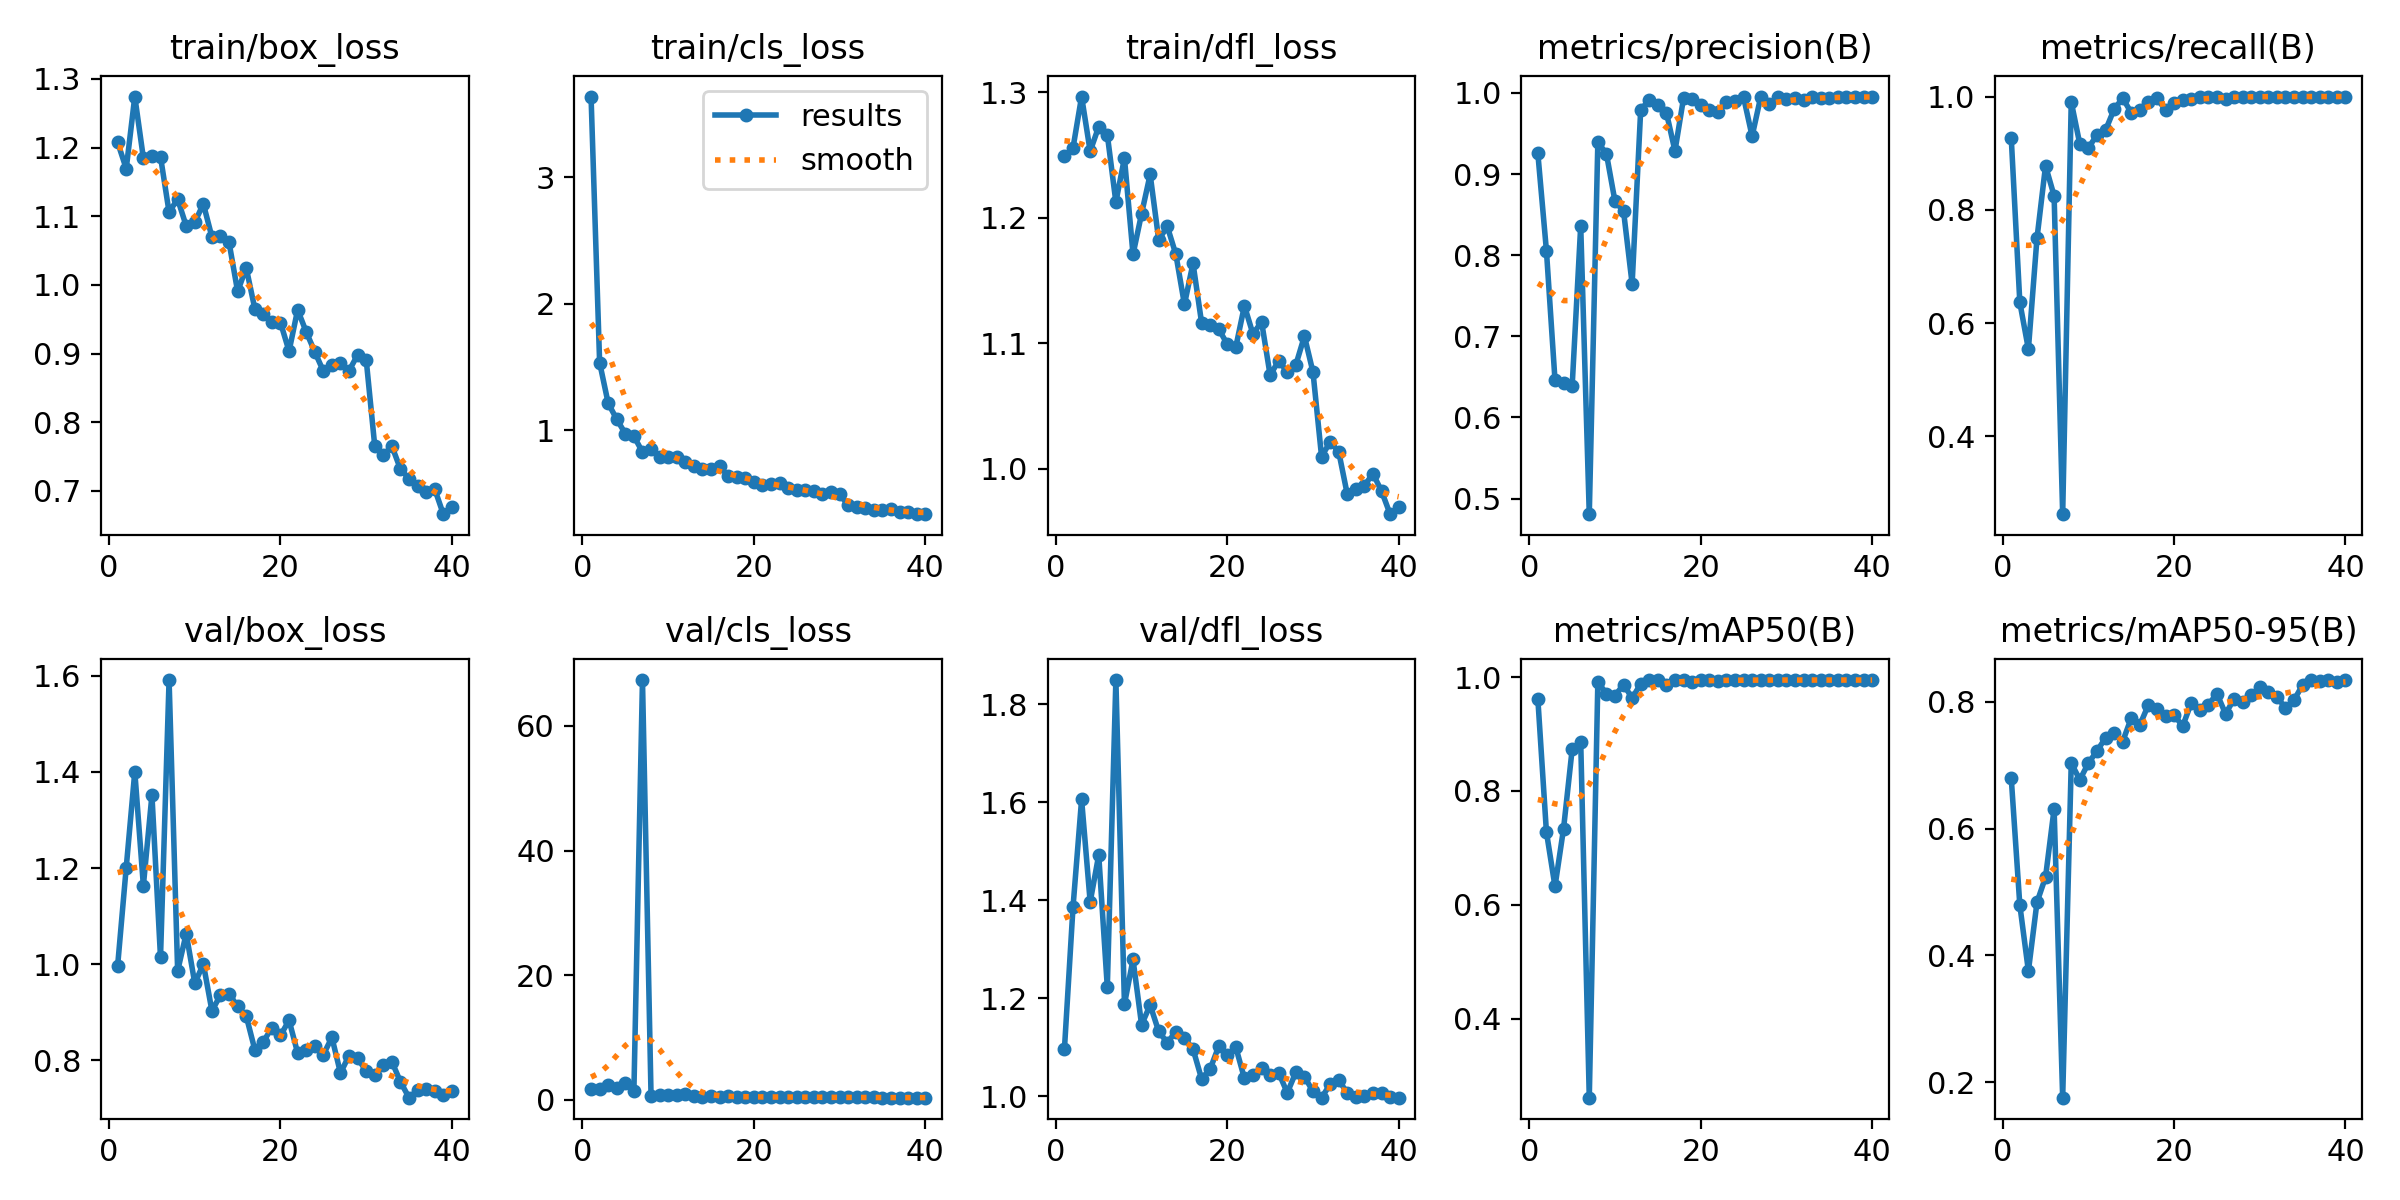

The table this chart was drawn from, first rows:
epoch, time, train/box_loss, train/cls_loss, train/dfl_loss, metrics/precision(B), metrics/recall(B), metrics/mAP50(B), metrics/mAP50-95(B), val/box_loss, val/cls_loss, val/dfl_loss, lr/pg0, lr/pg1, lr/pg2
1, 21.54, 1.208, 3.638, 1.249, 0.9253, 0.9265, 0.9615, 0.6795, 0.9972, 1.721, 1.097, 0.0004, 0.0004, 0.0004
2, 35.37, 1.169, 1.534, 1.256, 0.8056, 0.6366, 0.7278, 0.4793, 1.201, 1.641, 1.386, 0.0007924, 0.0007924, 0.0007924
3, 48.68, 1.274, 1.211, 1.297, 0.6459, 0.5539, 0.6322, 0.3752, 1.4, 2.299, 1.606, 0.001164, 0.001164, 0.001164
4, 61.69, 1.185, 1.085, 1.253, 0.6423, 0.7495, 0.734, 0.4836, 1.163, 1.856, 1.397, 0.001157, 0.001157, 0.001157
5, 74.91, 1.188, 0.9711, 1.273, 0.6381, 0.8776, 0.873, 0.5234, 1.352, 2.654, 1.493, 0.001126, 0.001126, 0.001126
6, 87.98, 1.187, 0.9506, 1.266, 0.8362, 0.8247, 0.8869, 0.6313, 1.014, 1.465, 1.223, 0.001095, 0.001095, 0.001095
7, 101.9, 1.106, 0.8264, 1.213, 0.4807, 0.2626, 0.261, 0.1753, 1.591, 67.36, 1.85, 0.001064, 0.001064, 0.001064
8, 114.8, 1.125, 0.8468, 1.248, 0.9391, 0.9905, 0.9917, 0.7034, 0.986, 0.6162, 1.188, 0.001033, 0.001033, 0.001033
9, 128, 1.086, 0.785, 1.171, 0.9251, 0.9161, 0.9708, 0.6771, 1.064, 0.7473, 1.279, 0.001002, 0.001002, 0.001002
10, 141.2, 1.091, 0.7843, 1.203, 0.8664, 0.9094, 0.9676, 0.7034, 0.9602, 0.7485, 1.146, 0.0009716, 0.0009716, 0.0009716
11, 154.2, 1.118, 0.7842, 1.235, 0.8542, 0.9321, 0.9871, 0.7226, 1, 0.8162, 1.186, 0.0009406, 0.0009406, 0.0009406
12, 167.5, 1.07, 0.7501, 1.182, 0.7646, 0.9405, 0.9633, 0.7432, 0.9029, 0.9116, 1.132, 0.0009097, 0.0009097, 0.0009097
13, 180.6, 1.071, 0.7193, 1.193, 0.9792, 0.9775, 0.9882, 0.7511, 0.9359, 0.5166, 1.109, 0.0008787, 0.0008787, 0.0008787
14, 193.9, 1.062, 0.693, 1.171, 0.9913, 0.9972, 0.995, 0.7375, 0.9382, 0.5017, 1.132, 0.0008478, 0.0008478, 0.0008478
15, 206.8, 0.9904, 0.6887, 1.131, 0.9856, 0.9715, 0.9946, 0.7745, 0.9123, 0.5305, 1.119, 0.0008169, 0.0008169, 0.0008169
16, 219.9, 1.025, 0.7167, 1.164, 0.9757, 0.9767, 0.9867, 0.7636, 0.8923, 0.5021, 1.096, 0.0007859, 0.0007859, 0.0007859
17, 232.6, 0.9656, 0.6341, 1.116, 0.9285, 0.9898, 0.995, 0.7953, 0.8225, 0.5317, 1.036, 0.000755, 0.000755, 0.000755
18, 245.5, 0.9571, 0.6292, 1.114, 0.9936, 0.9967, 0.995, 0.7882, 0.8388, 0.4432, 1.055, 0.0007241, 0.0007241, 0.0007241
19, 258.4, 0.9455, 0.6235, 1.111, 0.9919, 0.9764, 0.9918, 0.7771, 0.8678, 0.4617, 1.102, 0.0006931, 0.0006931, 0.0006931
20, 271.5, 0.9451, 0.5873, 1.099, 0.9856, 0.9881, 0.9946, 0.7796, 0.8518, 0.4551, 1.083, 0.0006622, 0.0006622, 0.0006622
21, 284.4, 0.9034, 0.5662, 1.097, 0.979, 0.9935, 0.995, 0.7617, 0.8832, 0.4459, 1.1, 0.0006312, 0.0006312, 0.0006312
22, 297.3, 0.9637, 0.5744, 1.13, 0.9759, 0.9949, 0.993, 0.7984, 0.8154, 0.4457, 1.036, 0.0006003, 0.0006003, 0.0006003
23, 310.4, 0.9316, 0.5822, 1.107, 0.9887, 1, 0.995, 0.7876, 0.8212, 0.43, 1.044, 0.0005694, 0.0005694, 0.0005694
24, 323.7, 0.9025, 0.5444, 1.117, 0.99, 1, 0.995, 0.7958, 0.8288, 0.3897, 1.058, 0.0005384, 0.0005384, 0.0005384
25, 337.2, 0.8745, 0.5292, 1.075, 0.9949, 1, 0.995, 0.813, 0.8117, 0.3967, 1.044, 0.0005075, 0.0005075, 0.0005075
26, 350.7, 0.8828, 0.5225, 1.086, 0.9467, 0.9949, 0.995, 0.7814, 0.8476, 0.5019, 1.048, 0.0004766, 0.0004766, 0.0004766
27, 363.8, 0.8862, 0.5198, 1.077, 0.995, 1, 0.995, 0.8044, 0.7735, 0.3823, 1.007, 0.0004456, 0.0004456, 0.0004456
28, 377.2, 0.8751, 0.4939, 1.083, 0.9866, 1, 0.995, 0.8003, 0.81, 0.3772, 1.049, 0.0004147, 0.0004147, 0.0004147
29, 390.3, 0.8979, 0.5085, 1.106, 0.9953, 1, 0.995, 0.8109, 0.8046, 0.3714, 1.04, 0.0003837, 0.0003837, 0.0003837
30, 403.5, 0.8911, 0.49, 1.077, 0.9923, 1, 0.995, 0.823, 0.7774, 0.3591, 1.01, 0.0003528, 0.0003528, 0.0003528
31, 419.4, 0.7653, 0.4092, 1.01, 0.9935, 1, 0.995, 0.8164, 0.7691, 0.3583, 0.997, 0.0003219, 0.0003219, 0.0003219
32, 432.6, 0.7524, 0.3943, 1.021, 0.9912, 1, 0.995, 0.8081, 0.7893, 0.3702, 1.024, 0.0002909, 0.0002909, 0.0002909
33, 445.2, 0.765, 0.3862, 1.014, 0.9949, 1, 0.995, 0.7903, 0.7972, 0.3681, 1.033, 0.00026, 0.00026, 0.00026
34, 457.8, 0.7317, 0.3674, 0.9797, 0.9941, 1, 0.995, 0.803, 0.7552, 0.3554, 1.007, 0.0002291, 0.0002291, 0.0002291
35, 470.5, 0.7176, 0.3645, 0.9837, 0.9938, 1, 0.995, 0.8271, 0.7223, 0.3406, 0.9979, 0.0001981, 0.0001981, 0.0001981
36, 483.5, 0.7075, 0.3746, 0.9867, 0.995, 1, 0.995, 0.834, 0.7383, 0.3404, 1.001, 0.0001672, 0.0001672, 0.0001672
37, 496.6, 0.6984, 0.3552, 0.996, 0.9948, 1, 0.995, 0.8337, 0.7413, 0.3352, 1.007, 0.0001363, 0.0001363, 0.0001363
38, 509.8, 0.7024, 0.348, 0.9822, 0.9949, 1, 0.995, 0.8345, 0.736, 0.3337, 1.007, 0.0001053, 0.0001053, 0.0001053
39, 522.8, 0.666, 0.3372, 0.9638, 0.9951, 1, 0.995, 0.8314, 0.7283, 0.3276, 0.9977, 7.4375e-05, 7.4375e-05, 7.4375e-05
40, 536, 0.6764, 0.3343, 0.9697, 0.9955, 1, 0.995, 0.8346, 0.737, 0.3264, 0.9971, 4.34375e-05, 4.34375e-05, 4.34375e-05
